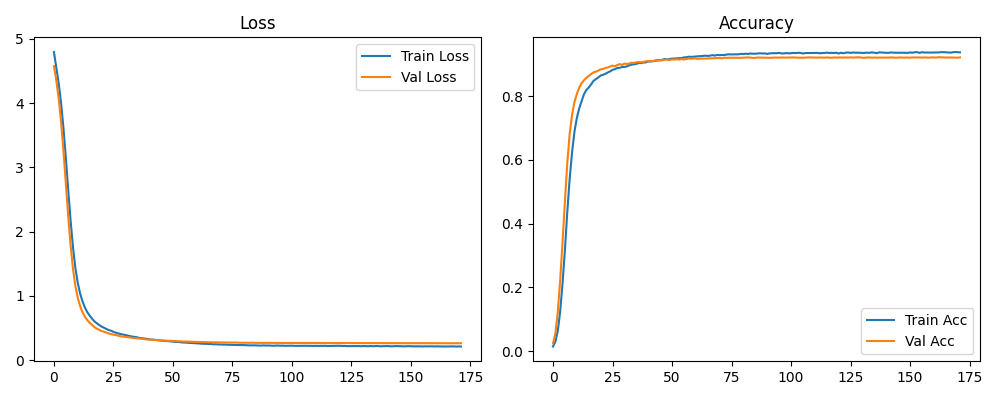

Data behind this chart, as committed beside it:
epoch, lr, train_loss, train_acc, val_loss, test_acc
1, 9.999999747378752e-05, 4.794, 0.0145, 4.575, 0.0246
2, 9.999999747378752e-05, 4.548, 0.03006, 4.349, 0.0554
3, 9.999999747378752e-05, 4.308, 0.06294, 4.068, 0.1222
4, 9.999999747378752e-05, 3.999, 0.1238, 3.704, 0.2211
5, 9.999999747378752e-05, 3.61, 0.2118, 3.258, 0.3417
6, 9.999999747378752e-05, 3.148, 0.317, 2.752, 0.4689
7, 9.999999747378752e-05, 2.645, 0.4363, 2.237, 0.59
8, 9.999999747378752e-05, 2.17, 0.5402, 1.783, 0.6809
9, 9.999999747378752e-05, 1.757, 0.6233, 1.421, 0.7409
10, 9.999999747378752e-05, 1.436, 0.6874, 1.155, 0.7808
11, 9.999999747378752e-05, 1.206, 0.7308, 0.9699, 0.8063
12, 9.999999747378752e-05, 1.036, 0.761, 0.8396, 0.8259
13, 9.999999747378752e-05, 0.9151, 0.7838, 0.7453, 0.8403
14, 9.999999747378752e-05, 0.82, 0.8056, 0.6757, 0.8494
15, 9.999999747378752e-05, 0.7473, 0.8186, 0.6244, 0.8567
16, 9.999999747378752e-05, 0.694, 0.8266, 0.5819, 0.863
17, 9.999999747378752e-05, 0.6468, 0.8363, 0.5485, 0.8687
18, 9.999999747378752e-05, 0.6042, 0.8474, 0.5147, 0.8743
19, 9.999999747378752e-05, 0.5742, 0.8527, 0.4904, 0.8765
20, 9.999999747378752e-05, 0.5483, 0.8581, 0.4736, 0.8795
21, 9.999999747378752e-05, 0.5223, 0.8641, 0.4526, 0.8836
22, 9.999999747378752e-05, 0.5046, 0.8664, 0.4425, 0.8845
23, 9.999999747378752e-05, 0.4865, 0.8695, 0.4291, 0.888
24, 9.999999747378752e-05, 0.4686, 0.8738, 0.4155, 0.8895
25, 9.999999747378752e-05, 0.4585, 0.8771, 0.4063, 0.8926
26, 9.999999747378752e-05, 0.44, 0.8821, 0.3967, 0.8953
27, 9.999999747378752e-05, 0.4278, 0.884, 0.391, 0.893
28, 9.999999747378752e-05, 0.416, 0.8876, 0.3814, 0.897
29, 9.999999747378752e-05, 0.4075, 0.8884, 0.3716, 0.9001
30, 9.999999747378752e-05, 0.3997, 0.8908, 0.3676, 0.8974
31, 9.999999747378752e-05, 0.3905, 0.8912, 0.3623, 0.9016
32, 9.999999747378752e-05, 0.383, 0.8927, 0.3578, 0.9006
33, 9.999999747378752e-05, 0.3739, 0.896, 0.3536, 0.9018
34, 9.999999747378752e-05, 0.366, 0.8984, 0.3459, 0.9044
35, 9.999999747378752e-05, 0.3616, 0.8993, 0.3439, 0.9034
36, 9.999999747378752e-05, 0.3549, 0.9006, 0.3386, 0.9058
37, 9.999999747378752e-05, 0.3454, 0.9032, 0.3366, 0.9063
38, 9.999999747378752e-05, 0.3419, 0.9034, 0.332, 0.9056
39, 9.999999747378752e-05, 0.3371, 0.9049, 0.3274, 0.907
40, 9.999999747378752e-05, 0.3324, 0.9054, 0.3226, 0.9088
41, 9.999999747378752e-05, 0.3248, 0.9086, 0.3201, 0.9093
42, 9.999999747378752e-05, 0.3208, 0.9084, 0.3179, 0.9095
43, 9.999999747378752e-05, 0.3186, 0.9092, 0.3155, 0.9098
44, 9.999999747378752e-05, 0.3132, 0.9106, 0.3123, 0.9115
45, 9.999999747378752e-05, 0.3089, 0.9128, 0.3101, 0.9111
46, 9.999999747378752e-05, 0.3052, 0.9115, 0.3082, 0.9124
47, 9.999999747378752e-05, 0.3012, 0.9138, 0.3079, 0.912
48, 9.999999747378752e-05, 0.2968, 0.9163, 0.3028, 0.9137
49, 9.999999747378752e-05, 0.2962, 0.9147, 0.3016, 0.9145
50, 9.000000136438757e-05, 0.2921, 0.9159, 0.3025, 0.9127
51, 9.000000136438757e-05, 0.2867, 0.9175, 0.2986, 0.9149
52, 9.000000136438757e-05, 0.2843, 0.9174, 0.2976, 0.9142
53, 9.000000136438757e-05, 0.284, 0.9182, 0.2936, 0.9156
54, 8.099999831756577e-05, 0.2797, 0.9185, 0.2939, 0.9142
55, 8.099999831756577e-05, 0.2756, 0.9189, 0.2915, 0.916
56, 8.099999831756577e-05, 0.2733, 0.9211, 0.2901, 0.9145
57, 8.099999831756577e-05, 0.2721, 0.9215, 0.2895, 0.9156
58, 8.099999831756577e-05, 0.2683, 0.9232, 0.2887, 0.9178
59, 8.099999831756577e-05, 0.2662, 0.9228, 0.2858, 0.9168
60, 8.099999831756577e-05, 0.2635, 0.9231, 0.2853, 0.9177
... 112 more rows
